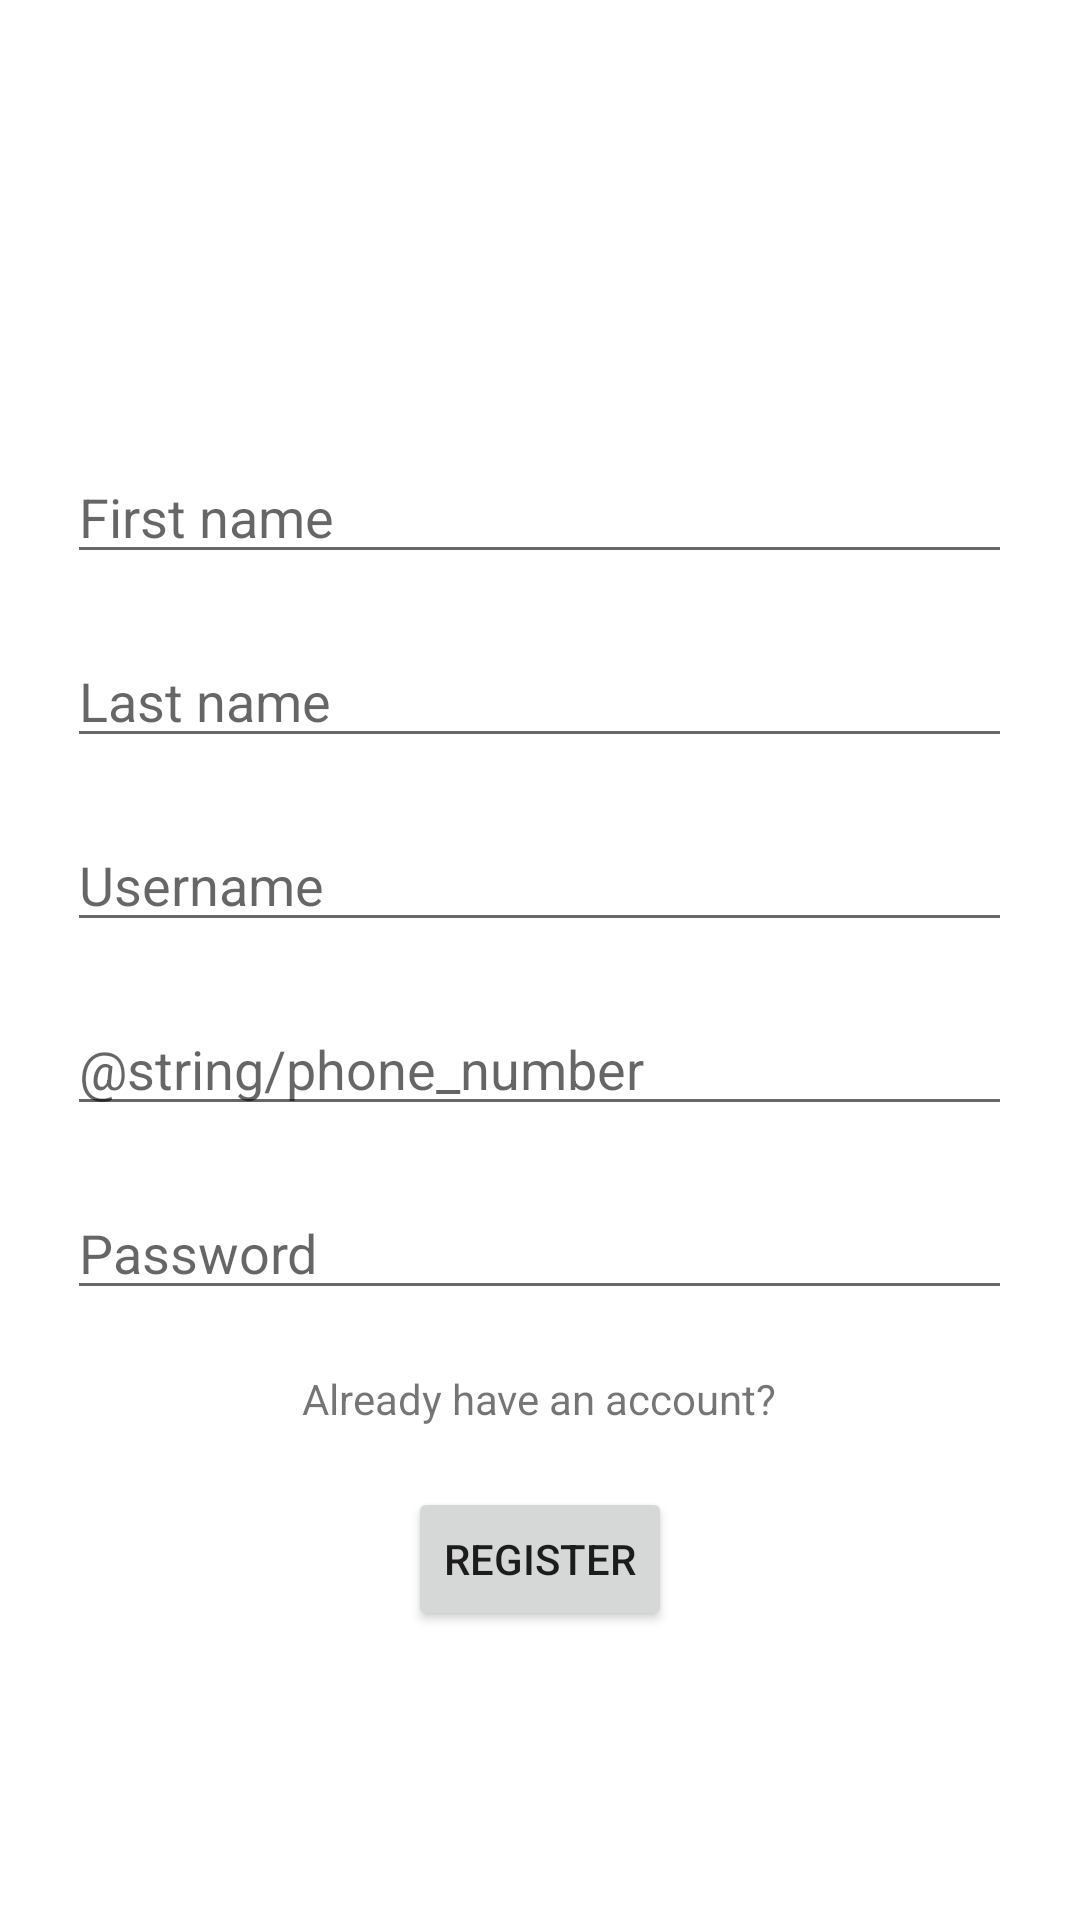

Here is an Android app screen rendered from its layout file. Give the layout XML and the strings, colors and styles it references.
<!-- AndroidManifest.xml: application theme Theme.FamilyTasks -->
<!-- res/layout/create_account.xml -->
<?xml version="1.0" encoding="utf-8"?>
<RelativeLayout xmlns:android="http://schemas.android.com/apk/res/android"
    xmlns:app="http://schemas.android.com/apk/res-auto"
    xmlns:tools="http://schemas.android.com/tools"
    android:layout_width="match_parent"
    android:layout_height="match_parent"
    tools:context=".CreateAccount">

    <EditText
        android:id="@+id/firstName"
        android:layout_width="wrap_content"
        android:layout_height="wrap_content"
        android:layout_marginTop="150dp"
        android:layout_centerHorizontal="true"
        android:ems="15"
        android:inputType="textPersonName"
        android:hint="@string/first_name" />

    <EditText
        android:id="@+id/lastName"
        android:layout_width="wrap_content"
        android:layout_height="wrap_content"
        android:layout_below="@+id/firstName"
        android:layout_centerHorizontal="true"
        android:layout_marginTop="20dp"
        android:ems="15"
        android:inputType="textPersonName"
        android:hint="@string/last_name" />

    <EditText
        android:id="@+id/username"
        android:layout_width="wrap_content"
        android:layout_height="wrap_content"
        android:layout_below="@+id/lastName"
        android:layout_centerHorizontal="true"
        android:layout_marginTop="20dp"
        android:ems="15"
        android:inputType="textPersonName"
        android:hint="@string/username" />

    <EditText
        android:id="@+id/phoneNumber"
        android:layout_width="wrap_content"
        android:layout_height="wrap_content"
        android:layout_below="@+id/username"
        android:layout_centerHorizontal="true"
        android:layout_marginTop="20dp"
        android:ems="15"
        android:inputType="phone"
        android:hint="@string/phone_number"/>

    <EditText
        android:id="@+id/password"
        android:layout_width="wrap_content"
        android:layout_height="wrap_content"
        android:layout_below="@+id/phoneNumber"
        android:layout_centerHorizontal="true"
        android:layout_marginTop="20dp"
        android:ems="15"
        android:inputType="textPassword"
        android:hint="@string/password"/>

    <TextView
        android:id="@+id/redirectLogIn"
        android:layout_width="wrap_content"
        android:layout_height="wrap_content"
        android:layout_below="@+id/password"
        android:layout_centerHorizontal="true"
        android:layout_marginTop="20dp"
        android:text="@string/redirect_log_in" />

    <Button
        android:id="@+id/register"
        android:layout_width="wrap_content"
        android:layout_height="wrap_content"
        android:layout_below="@+id/redirectLogIn"
        android:layout_centerHorizontal="true"
        android:layout_marginTop="20dp"
        android:text="@string/register" />
</RelativeLayout>
<!-- resources referenced by this layout -->
<resources>
  <string name="first_name">First name</string>
  <string name="last_name">Last name</string>
  <string name="password">Password</string>
  <string name="redirect_log_in">Already have an account?</string>
  <string name="register">Register</string>
  <string name="username">Username</string>
  <style name="Theme.FamilyTasks" parent="Theme.MaterialComponents.DayNight.DarkActionBar">
          
          <item name="colorPrimary">@color/purple_500</item>
          <item name="colorPrimaryVariant">@color/purple_700</item>
          <item name="colorOnPrimary">@color/white</item>
          
          <item name="colorSecondary">@color/teal_200</item>
          <item name="colorSecondaryVariant">@color/teal_700</item>
          <item name="colorOnSecondary">@color/black</item>
          
          <item name="android:statusBarColor" tools:targetApi="l">?attr/colorPrimaryVariant</item>
          
      </style>
  <color name="purple_500">#FF6200EE</color>
  <color name="purple_700">#FF3700B3</color>
  <color name="white">#FFFFFFFF</color>
  <color name="teal_200">#FF03DAC5</color>
  <color name="teal_700">#FF018786</color>
  <color name="black">#FF000000</color>
</resources>
